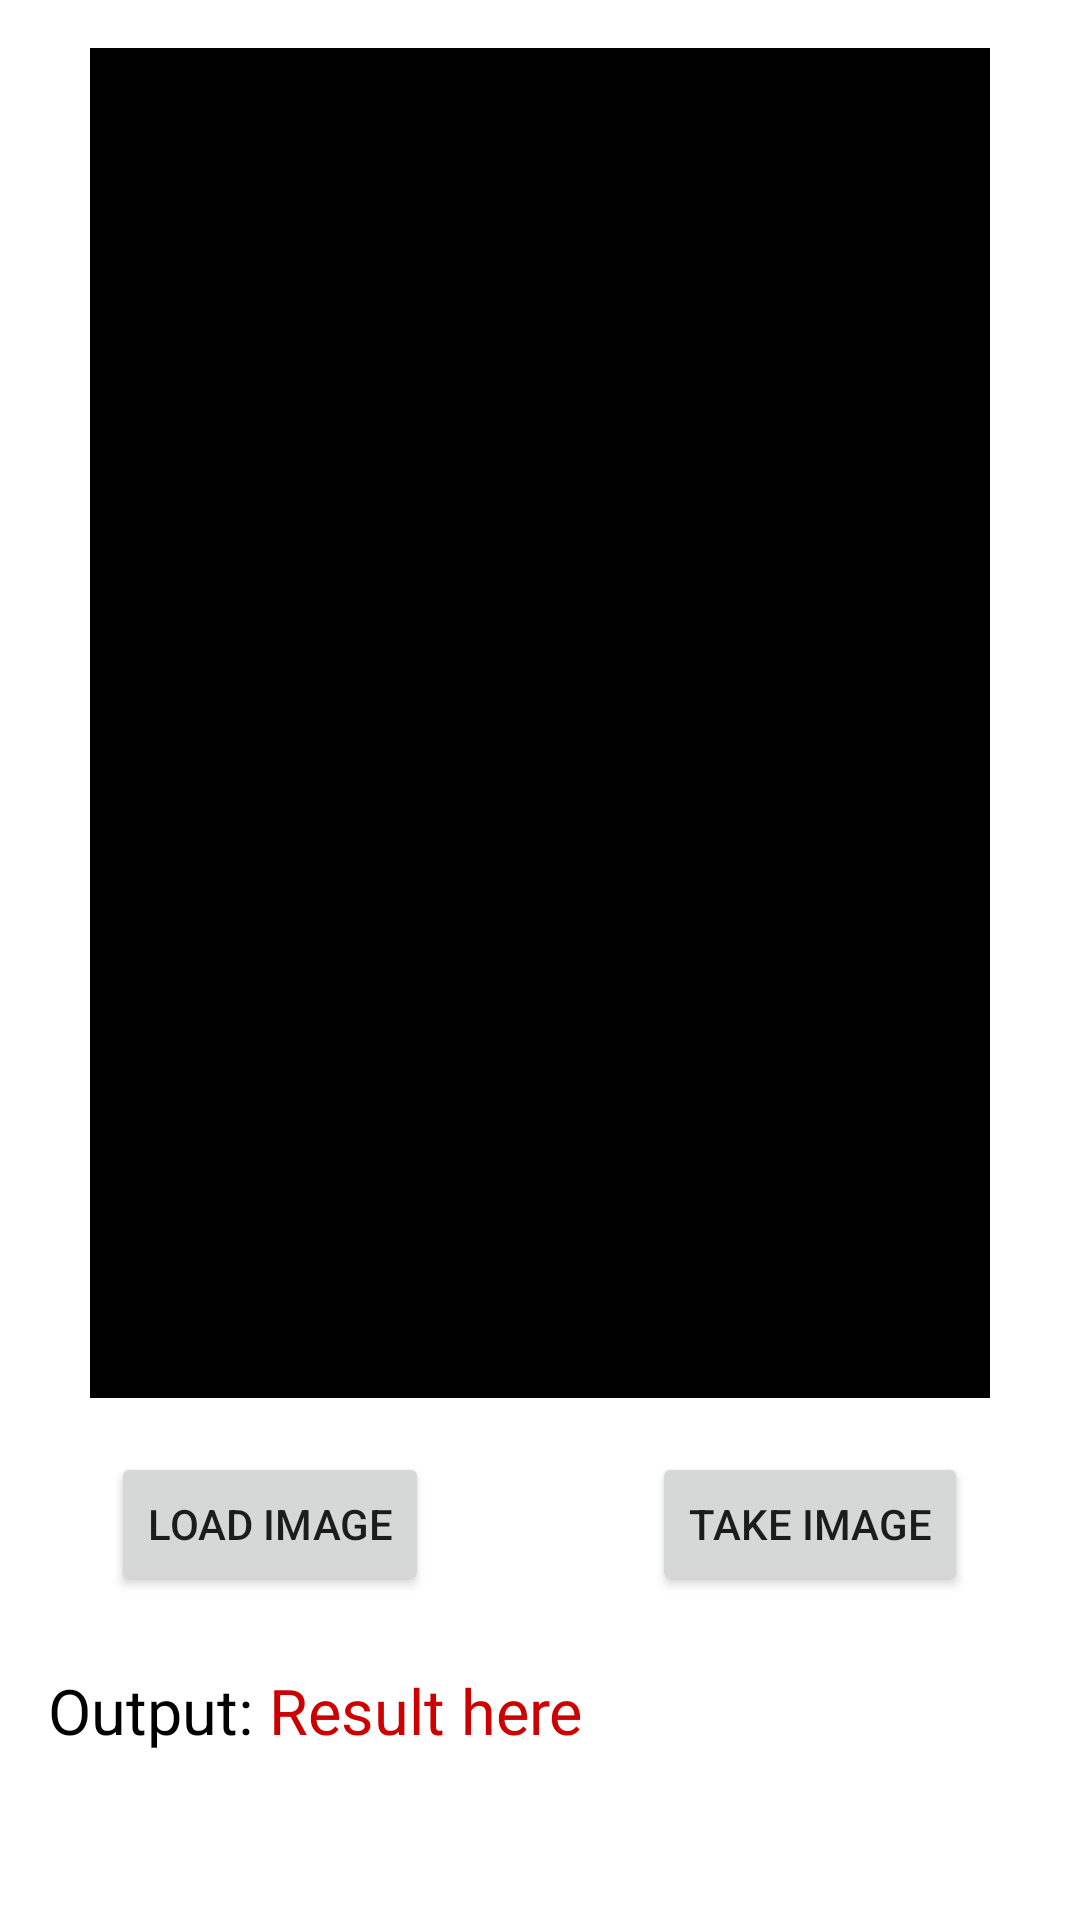

Here is an Android app screen rendered from its layout file. Give the layout XML and the strings, colors and styles it references.
<!-- AndroidManifest.xml: application theme Theme.SShark -->
<!-- res/layout/activity_main.xml -->
<?xml version="1.0" encoding="utf-8"?>
<androidx.constraintlayout.widget.ConstraintLayout xmlns:android="http://schemas.android.com/apk/res/android"
    xmlns:app="http://schemas.android.com/apk/res-auto"
    xmlns:tools="http://schemas.android.com/tools"
    android:layout_width="match_parent"
    android:layout_height="match_parent"
    android:background="@drawable/Fondo"
    tools:context=".MainActivity">

    <Button
        android:layout_width="wrap_content"
        android:layout_height="wrap_content"
        android:id="@+id/btn_load_image"
        android:text="Load Image"
        app:layout_constraintEnd_toStartOf="@+id/guideline2"
        app:layout_constraintStart_toStartOf="parent"
        app:layout_constraintTop_toBottomOf="@+id/imageView"
        android:layout_marginTop="18dp"/>

    <ImageView
        android:layout_width="300dp"
        android:layout_height="450dp"
        android:id="@+id/imageView"
        android:layout_marginTop="16dp"
        app:layout_constraintEnd_toEndOf="parent"
        app:layout_constraintStart_toStartOf="parent"
        app:layout_constraintTop_toTopOf="parent"
        app:layout_constraintHorizontal_bias="0.5"
        android:src="@color/black"/>

    <Button
        android:layout_width="wrap_content"
        android:layout_height="wrap_content"
        android:id="@+id/btn_capture_image"
        android:text="Take Image"
        app:layout_constraintEnd_toEndOf="parent"
        app:layout_constraintStart_toStartOf="@id/guideline2"
        app:layout_constraintTop_toBottomOf="@+id/imageView"
        android:layout_marginTop="18dp"/>

    <TextView
        android:layout_width="wrap_content"
        android:layout_height="wrap_content"
        android:id="@+id/textview"
        android:text="Output: "
        android:textSize="21sp"
        android:layout_marginTop="24dp"
        app:layout_constraintStart_toStartOf="parent"
        app:layout_constraintTop_toBottomOf="@id/btn_capture_image"
        android:layout_marginStart="16dp"
        android:textColor="@android:color/black"/>

    <TextView
        android:layout_width="wrap_content"
        android:layout_height="wrap_content"
        android:id="@+id/tvOutput"
        android:text="Result here"
        android:textSize="21sp"
        android:textColor="@android:color/holo_red_dark"
        app:layout_constraintStart_toEndOf="@id/textview"
        app:layout_constraintTop_toBottomOf="@id/btn_capture_image"
        android:layout_marginTop="24dp"/>

    <androidx.constraintlayout.widget.Guideline
        android:layout_width="wrap_content"
        android:layout_height="wrap_content"
        android:id="@+id/guideline2"
        app:layout_constraintGuide_percent = "0.5"
        android:orientation = "vertical"/>
</androidx.constraintlayout.widget.ConstraintLayout>
<!-- resources referenced by this layout -->
<resources>
  <style name="Theme.SShark" parent="Theme.MaterialComponents.DayNight.DarkActionBar">
          
          <item name="colorPrimary">@color/purple_500</item>
          <item name="colorPrimaryVariant">@color/purple_700</item>
          <item name="colorOnPrimary">@color/white</item>
          
          <item name="colorSecondary">@color/teal_200</item>
          <item name="colorSecondaryVariant">@color/teal_700</item>
          <item name="colorOnSecondary">@color/black</item>
          
          <item name="android:statusBarColor" tools:targetApi="l">?attr/colorPrimaryVariant</item>
          
      </style>
  <!-- not gathered from this repository: default colours our renderer supplied (Android Studio template values) -->
  <color name="purple_500">#FF6200EE</color>
  <color name="purple_700">#FF3700B3</color>
  <color name="teal_200">#FF03DAC5</color>
  <color name="teal_700">#FF018786</color>
  <color name="black">#FF000000</color>
  <color name="white">#FFFFFFFF</color>
</resources>
